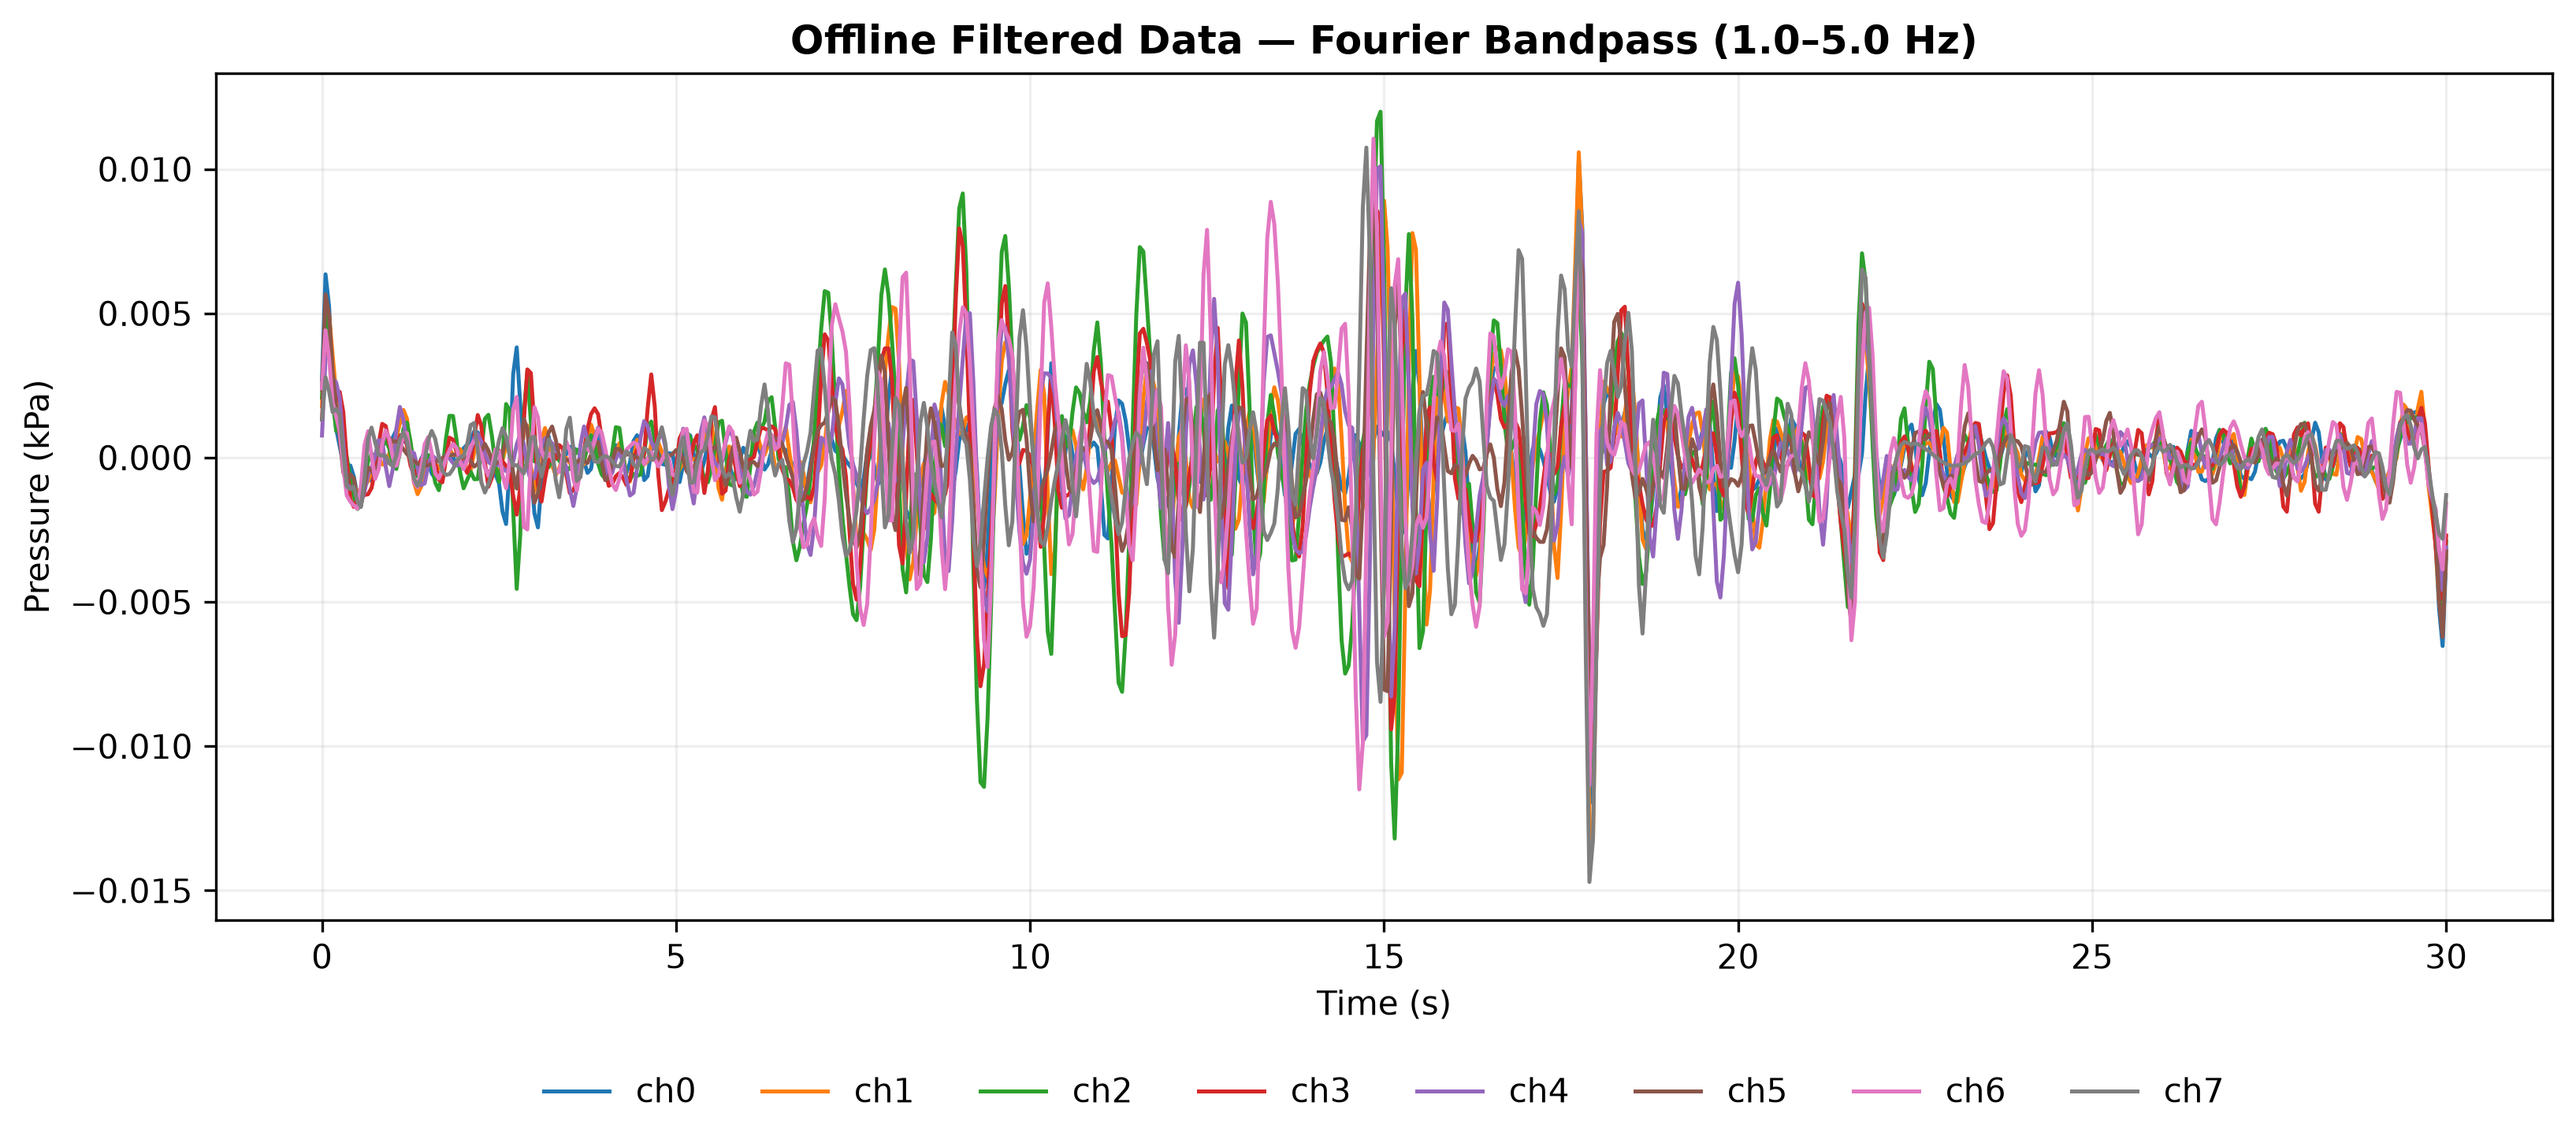

Source data for this figure (header and first rows):
time_s, ch0_kPa, ch1_kPa, ch2_kPa, ch3_kPa, ch4_kPa, ch5_kPa, ch6_kPa, ch7_kPa
0.0, 0.002702, 0.001776, 0.002081, 0.00132, 0.0007662, 0.00236, 0.002398, 0.001336
0.05, 0.006353, 0.004985, 0.00518, 0.003954, 0.003497, 0.005658, 0.004414, 0.002789
0.1, 0.00524, 0.004961, 0.00434, 0.003643, 0.003528, 0.004967, 0.003448, 0.002295
0.15, 0.002487, 0.003545, 0.001999, 0.002269, 0.002759, 0.00299, 0.001925, 0.001576
0.2, 0.001006, 0.002207, 0.0009251, 0.001974, 0.002606, 0.001754, 0.001417, 0.001694
0.25, 0.0003917, 0.0008582, 0.0009483, 0.002281, 0.002071, 0.0006926, 0.0009103, 0.001481
0.3, -0.0002045, -0.0003614, 0.0007198, 0.001592, 0.0004948, -0.000492, -0.0003208, 0.0001719
0.35, -0.0003908, -0.0008513, 1.748236495061353e-05, -0.0001034, -0.0008675, -0.0008989, -0.001314, -0.001
0.4, -0.0002716, -0.000816, -0.0007169, -0.00144, -0.001087, -0.0005774, -0.001526, -0.001094
0.45, -0.0006614, -0.0009347, -0.001353, -0.001711, -0.0009869, -0.000717, -0.001658, -0.001013
0.5, -0.001328, -0.001183, -0.001781, -0.001446, -0.001347, -0.001463, -0.001771, -0.001521
0.55, -0.001319, -0.001172, -0.001654, -0.001288, -0.001592, -0.001667, -0.0009891, -0.00171
0.6, -0.0007892, -0.0009895, -0.000918, -0.001295, -0.001174, -0.0009571, 0.0004271, -0.0007119
0.65, -0.0006425, -0.0008155, -0.0001288, -0.00127, -0.0006139, -0.000339, 0.0009143, 0.0006397
0.7, -0.0008039, -0.0004834, 0.0001464, -0.00105, -0.0003451, -0.0004549, 5.548635207966908e-05, 0.00104
0.75, -0.0004995, -5.2713580035754116e-05, 1.6316250825703006e-05, -0.0004496, 3.5972467540403224e-05, -0.0006384, -0.0007367, 0.0005341
0.8, 0.0001305, 2.5312356241362013e-05, 3.6548530920089023e-05, 0.0004798, 0.0006077, -0.0001784, -0.0004037, 9.240077705428379e-05
0.85, 0.0002514, -0.0002348, 0.0003754, 0.001171, 0.0005798, 0.0005479, 0.0004946, 7.680620142362631e-05
0.9, -6.182257030513033e-05, -0.0002425, 0.0005962, 0.001094, -0.0003118, 0.0008249, 0.0009425, 5.2830086821935804e-05
0.95, 7.299668211479328e-05, 0.000147, 0.000318, 0.0005055, -0.0009865, 0.0006783, 0.0006465, -0.0001971
1.0, 0.0006998, 0.0004867, -0.0002255, 0.0001484, -0.0003928, 0.0005628, 5.737272733179491e-06, -0.0002909
1.05, 0.0009544, 0.0007179, -0.000393, 0.0003393, 0.0009962, 0.0005616, -0.0002861, 7.694675929759823e-05
1.1, 0.0006707, 0.001191, 0.0001638, 0.0007382, 0.001757, 0.0004748, 0.0001651, 0.0006324
1.15, 0.0005517, 0.001653, 0.0009949, 0.0008371, 0.00131, 0.0002889, 0.000854, 0.0008695
1.2, 0.0006655, 0.001347, 0.00122, 0.0004091, 0.0004948, 0.0001243, 0.0008519, 0.0005766
1.25, 0.000335, 0.0002266, 0.0005626, -0.0002769, 0.0002084, -2.6405946955307154e-06, 9.602435057596069e-06, -7.573952235225611e-05
1.3, -0.0003613, -0.0008688, -0.0003068, -0.0006162, 0.0001554, -0.0001206, -0.0008748, -0.0007157
1.35, -0.0005327, -0.001267, -0.000654, -0.0003801, -0.0003434, -0.0002093, -0.001025, -0.0009827
1.4, -5.503877452676182e-05, -0.001003, -0.0004415, -7.176233568550413e-05, -0.0009607, -0.0002578, -0.0003774, -0.000729
1.45, 0.0002146, -0.0004491, -6.388317509251886e-05, -0.0001091, -0.0008895, -0.0002779, 0.0004652, -8.710292490844598e-05
1.5, -0.0001144, 1.000024205977906e-05, 9.331908939063723e-05, -0.0001762, -0.0002686, -0.0002617, 0.0007128, 0.0006052
1.55, -0.0005507, 8.13827049127531e-05, -0.00023, -4.556001247191558e-05, 8.537104446100711e-05, -0.000209, 0.0001561, 0.0009241
1.6, -0.000718, -0.0001967, -0.0008724, -0.0002005, -2.223203764439221e-05, -0.0001451, -0.0005536, 0.0006413
1.65, -0.0006746, -0.0003852, -0.001127, -0.0007614, -0.00013, -7.980694588166863e-05, -0.0007248, 1.7924283622231542e-05
1.7, -0.0003927, -0.0001467, -0.0004912, -0.0008547, -2.7929708238726478e-05, -1.2753592149017757e-05, -0.0004193, -0.0004494
1.75, 0.0001013, 0.0002494, 0.0006423, -6.110862589486745e-05, 6.432793697941587e-05, 4.141541759960078e-05, -5.1766100858582085e-05, -0.0005988
1.8, 0.0003393, 0.0003007, 0.001448, 0.000692, -1.9623460579026593e-05, 8.149563987848267e-05, 0.0002616, -0.0005719
1.85, 4.372663242203388e-05, 8.92642769023475e-05, 0.001444, 0.0006247, -0.0001884, 0.0001109, 0.0004779, -0.0003996
1.9, -0.0002572, 0.000116, 0.0006258, 0.0002004, -0.0002753, 9.352319749674295e-05, 0.0003405, -0.0001243
1.95, -5.308613149149975e-05, 0.0002993, -0.0005026, -2.7445528921962454e-05, -0.0002481, 2.8224607867326732e-05, -0.0001348, 1.2350577718657154e-05
2.0, 0.0003205, 5.9472503173061596e-05, -0.001062, -0.0002612, -0.0001819, 3.406498227245067e-06, -0.0003976, 5.3885480776481835e-05
2.05, 0.0004503, -0.000461, -0.0007754, -0.0005259, -4.30710357373429e-05, 1.2333953850357281e-05, -9.56413107593719e-05, 0.000451
2.1, 0.000601, -0.000434, -0.000485, -0.0002342, 0.0002813, -0.0001092, 0.0003951, 0.001129
2.15, 0.0009142, 0.0001938, -0.0007482, 0.0007323, 0.000673, -0.0003097, 0.0005806, 0.0012
2.2, 0.0008717, 0.0005685, -0.0007423, 0.001477, 0.0008066, -0.000218, 0.00045, 0.0002592
2.25, 0.000273, 0.0003959, 0.000237, 0.0011, 0.0005615, 0.00022, 0.0001335, -0.0008536
2.3, -0.0003293, 0.0002155, 0.001343, -0.000145, 0.000152, 0.0004756, -0.0003401, -0.00121
2.35, -0.0005783, 0.0002036, 0.001485, -0.001008, -0.0001496, 0.0002437, -0.0006367, -0.0009226
2.4, -0.0006121, -1.9658985474543766e-05, 0.0007453, -0.0006948, -0.0002466, -0.0001, -0.0003113, -0.0005305
2.45, -0.0005817, -0.0004362, -0.0002734, 9.950789378484993e-05, -0.000233, -0.0002098, 0.0002882, -5.9887335615980066e-05
2.5, -0.0008923, -0.0005243, -0.000839, 0.0002516, -0.0002553, -0.0001358, 0.0002224, 0.0006023
2.55, -0.00188, -8.388870212756385e-05, 4.951933846660883e-05, -0.0001297, -0.0003554, 0.0001651, -0.0006149, 0.001024
2.6, -0.002301, 0.0003971, 0.001857, -0.0002936, -0.0004671, 0.0006095, -0.001059, 0.0007317
2.65, -0.0003263, 0.0002223, 0.00163, -0.0004933, -0.000459, 0.000461, -7.680460666119118e-05, 6.316653444357593e-05
2.7, 0.002894, -0.0006064, -0.001804, -0.001323, -0.0001436, -0.0005443, 0.001672, -0.0002694
2.75, 0.003821, -0.001016, -0.004548, -0.001975, 0.0004531, -0.001072, 0.002102, -0.0002612
2.8, 0.001838, -0.0001219, -0.002677, -0.001044, 0.0008257, -1.1094288754947735e-05, 0.0001224, -0.0004019
2.85, 9.007793927161158e-05, 0.00117, 0.001517, 0.001245, 0.0004823, 0.001339, -0.002395, -0.0005466
2.9, 2.6653034537889493e-05, 0.001112, 0.002957, 0.003058, -0.0003201, 0.001004, -0.00249, -9.536036964267611e-05
2.95, -0.0003841, -0.0002825, 0.001241, 0.002929, -0.0008322, -0.0006172, -0.0001186, 0.0006805
... 541 more rows
